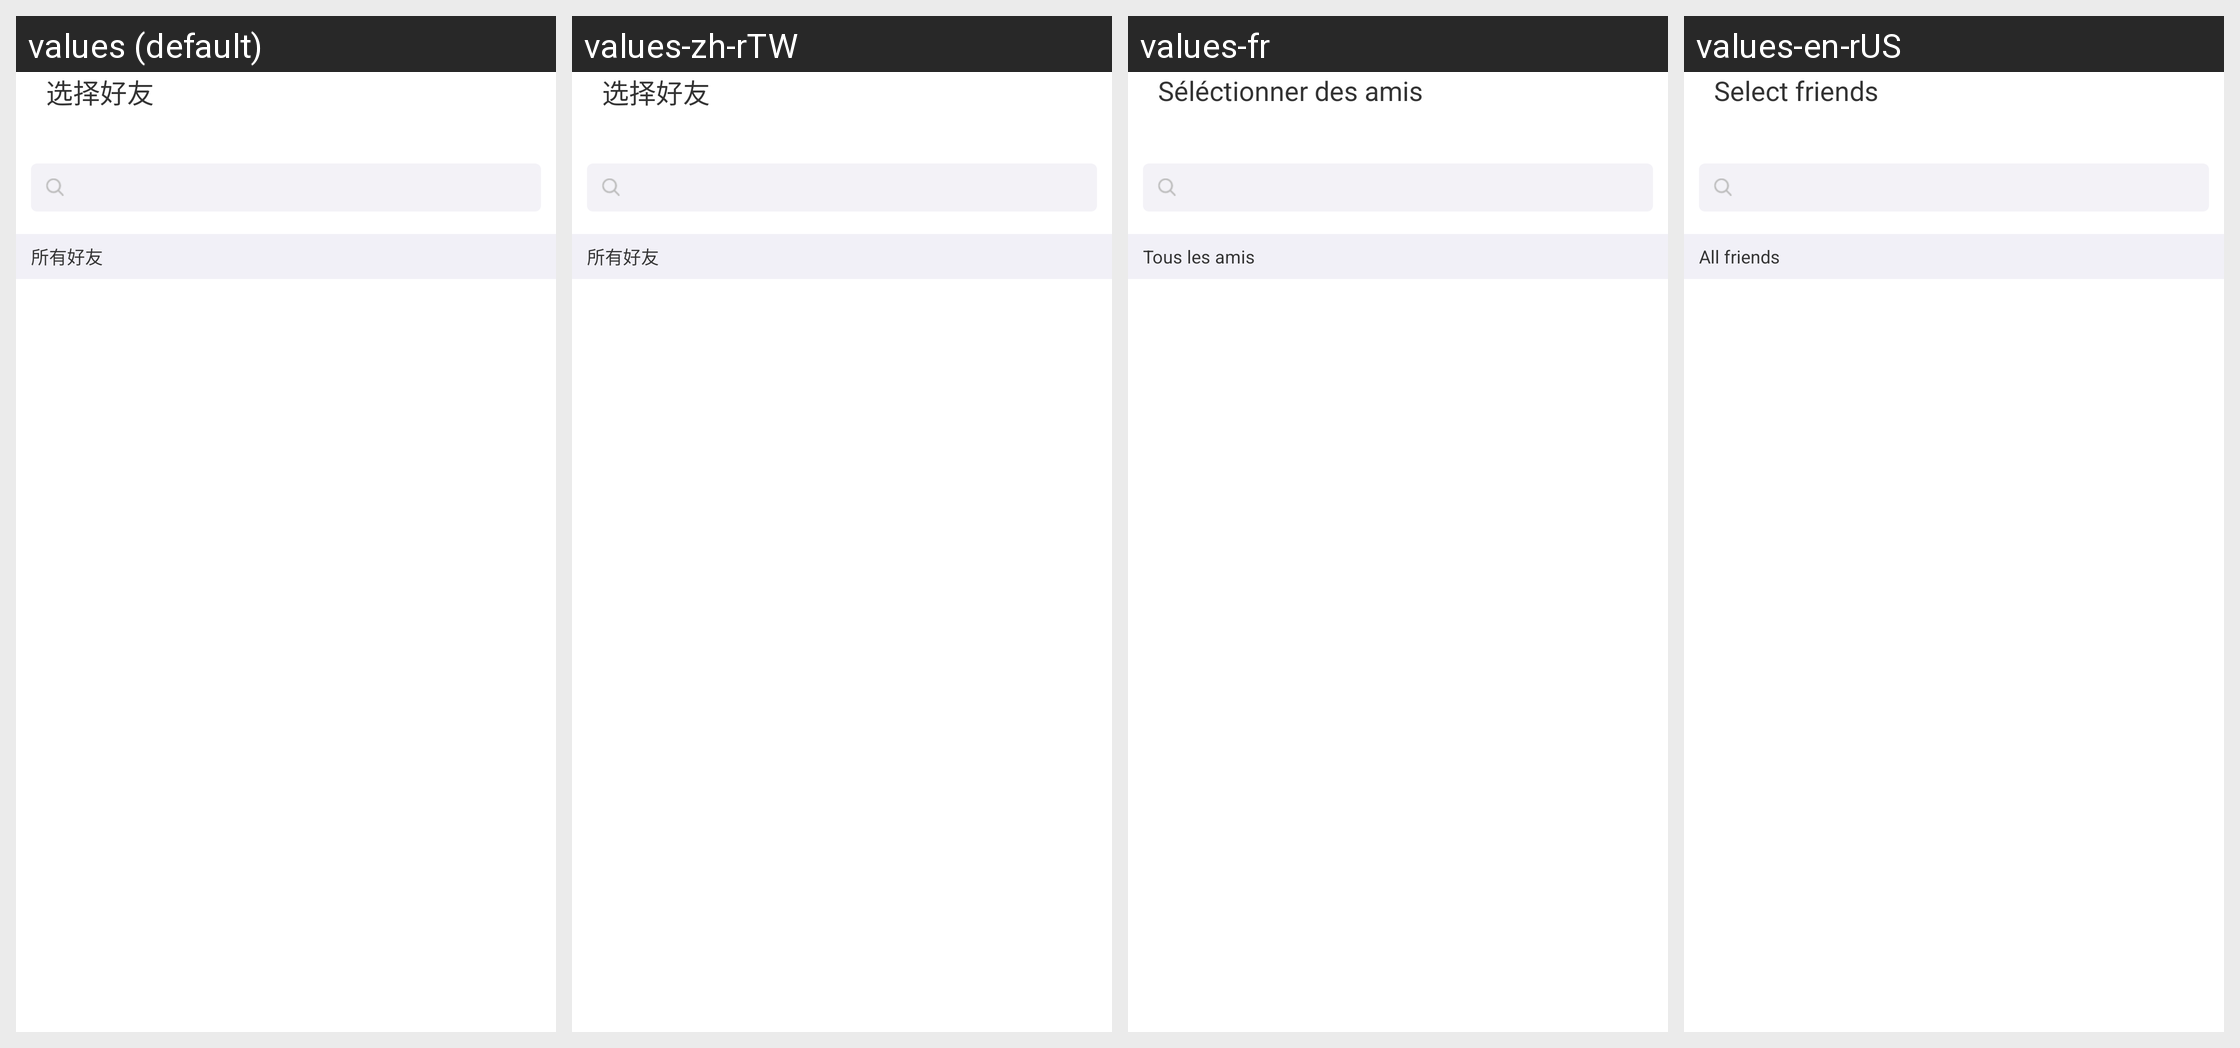

Here is an Android app screen in its default locale and in the app's own translations. Write out the translated-string differences for the strings that appear on this screen.
Android screen res/layout/act_all_friends_select.xml rendered under 4 locales, left to right: values (default), values-zh-rTW, values-fr, values-en-rUS. Device: Nexus 5 (rendered at 1080×1920; each locale shown at half size, 540×960, under a caption strip naming it); theme AppTheme.
Strings drawn on this screen, with the default value and each locale's value (text and hints the layout hard-codes, and strings that could not be matched under every locale, appear in the picture but are not listed):

selected_friends
  values: 选择好友
  values-zh-rTW: 选择好友
  values-fr: Séléctionner des amis
  values-en-rUS: Select friends

all_friends
  values: 所有好友
  values-zh-rTW: 所有好友
  values-fr: Tous les amis
  values-en-rUS: All friends
